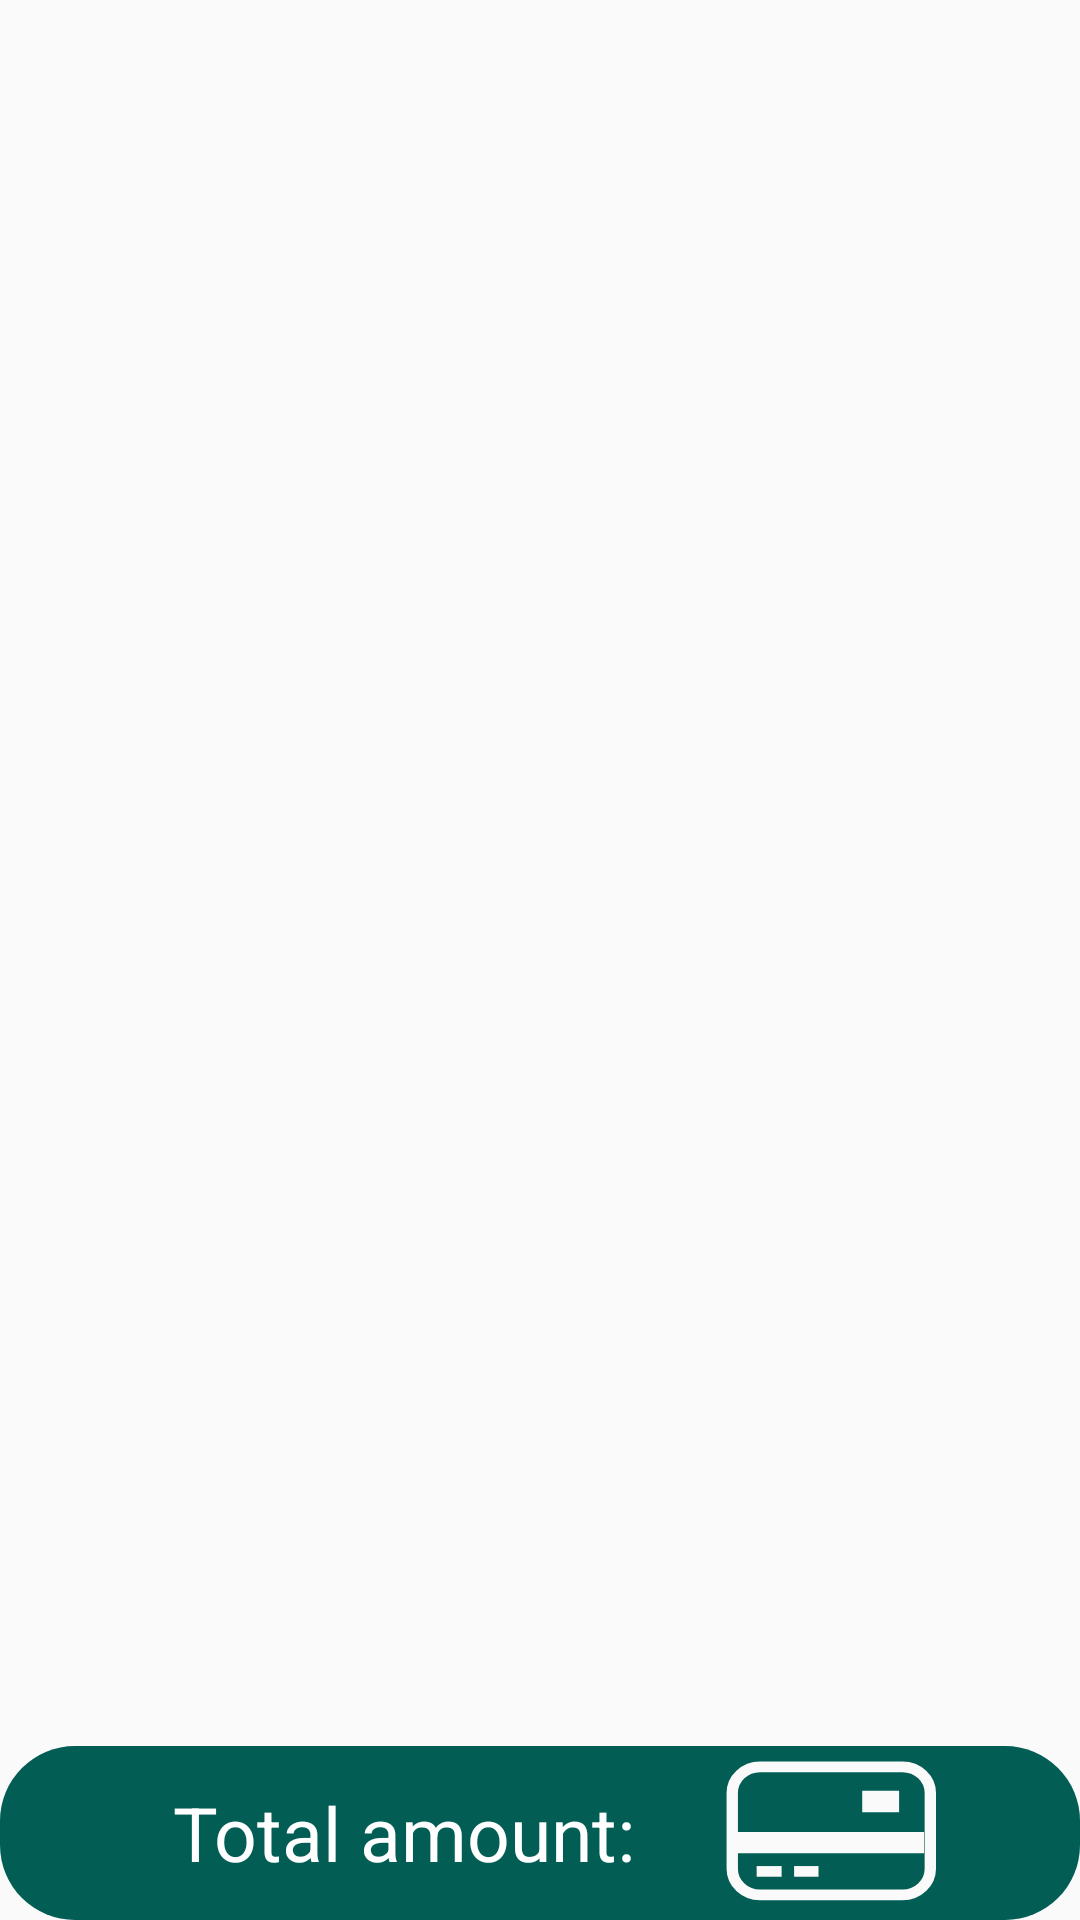

Here is an Android app screen rendered from its layout file. Give the layout XML and the strings, colors and styles it references.
<!-- AndroidManifest.xml: application theme Theme.PapaJohns -->
<!-- res/layout/activity_order.xml -->
<?xml version="1.0" encoding="utf-8"?>
<RelativeLayout xmlns:android="http://schemas.android.com/apk/res/android"
    xmlns:app="http://schemas.android.com/apk/res-auto"
    xmlns:tools="http://schemas.android.com/tools"
    android:layout_width="match_parent"
    android:layout_height="match_parent"
    tools:context=".OrderActivity">

    <ListView
        android:id="@+id/listview"
        android:layout_width="match_parent"
        android:layout_height="wrap_content"
        tools:ignore="MissingConstraints" >
    </ListView>

        <LinearLayout
            android:layout_width="match_parent"
            android:layout_height="wrap_content"
            android:background="@drawable/rounded_corners"
            android:orientation="horizontal"
            android:padding="5dp"
            android:layout_alignParentBottom="true"
            android:gravity="center"
            >

            <TextView
                android:id="@+id/total_amount"
                android:layout_width="wrap_content"
                android:layout_height="wrap_content"
                android:text="@string/total_amount"
                android:textColor="@color/white"
                android:layout_marginLeft="10dp"
                android:layout_marginRight="10dp"
                android:textSize="25sp" />
            <Button
                android:id="@+id/card_button"
                android:layout_width="70dp"
                android:layout_height="wrap_content"
                android:textColor="@color/white"
                android:background="@drawable/card"
                android:layout_marginLeft="20dp"
                />
        </LinearLayout>



</RelativeLayout>
<!-- resources referenced by this layout -->
<resources>
  <color name="white">#FFFFFFFF</color>
  <!-- drawable card (drawable) -->
  <vector xmlns:android="http://schemas.android.com/apk/res/android"
      android:width="37dp"
      android:height="27dp"
      android:viewportWidth="37"
      android:viewportHeight="27">
    <path
        android:pathData="M31.1,25.1H6C3.3,25.1 1.1,22.9 1.1,20.2V6C1.1,3.3 3.3,1.1 6,1.1H31.1C33.8,1.1 36,3.3 36,6V20.2C36,22.9 33.8,25.1 31.1,25.1Z"
        android:strokeWidth="2"
        android:fillColor="#00000000"
        android:strokeColor="#FAFAFA"/>
    <path
        android:pathData="M1,15.3H34.9"
        android:strokeWidth="4"
        android:fillColor="#00000000"
        android:strokeColor="#FAFAFA"/>
    <path
        android:pathData="M12,20.7H16.3"
        android:strokeWidth="2"
        android:fillColor="#00000000"
        android:strokeColor="#FAFAFA"/>
    <path
        android:pathData="M5.4,20.7H9.8"
        android:strokeWidth="2"
        android:fillColor="#00000000"
        android:strokeColor="#FAFAFA"/>
    <path
        android:pathData="M24,7.6H30.5"
        android:strokeWidth="4"
        android:fillColor="#00000000"
        android:strokeColor="#FAFAFA"/>
  </vector>
  <!-- drawable rounded_corners (drawable) -->
  <shape xmlns:android="http://schemas.android.com/apk/res/android" android:shape="rectangle">
      <solid android:color="@color/colorPrimary" />
      <corners android:radius="25dp" />
  </shape>
  <string name="total_amount">Total amount: </string>
  <style name="Theme.PapaJohns" parent="Base.Theme.PapaJohns" />
  <color name="colorPrimary">#025E55</color>
  <style name="Base.Theme.PapaJohns" parent="Theme.AppCompat.Light.DarkActionBar">
          
          <item name="colorPrimary">@color/colorPrimary</item>
          <item name="colorPrimaryDark">@color/colorPrimaryDark</item>
          <item name="colorAccent">@color/colorAccent</item>
          
      </style>
  <color name="colorPrimaryDark">#01423B</color>
  <color name="colorAccent">#EE2C6E</color>
</resources>
